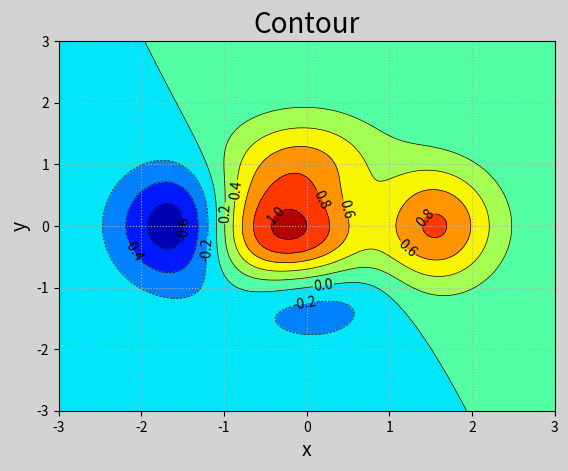

Source code (Python):
import numpy as np
import matplotlib.pyplot as plt

n = 1000
x, y = np.meshgrid(np.linspace(-3, 3, n), np.linspace(-3, 3, n))   # 返回坐标, linspace
z = (1 - x / 2 + x ** 5 + y ** 3) * np.exp(-x ** 2 - y ** 2)

plt.figure('Contour', facecolor='lightgray')
plt.title('Contour', fontsize=20)

plt.xlabel('x', fontsize=14)
plt.ylabel('y', fontsize=14)

plt.tick_params(labelsize=10)

plt.grid(linestyle=':')   # 格栅

plt.contourf(x, y, z, 8, cmap='jet')

cntr = plt.contour(x, y, z, 8, colors='black', linewidths=0.5)
plt.clabel(cntr, inline_spacing=1, fmt='%.1f', fontsize=10)

plt.show()
